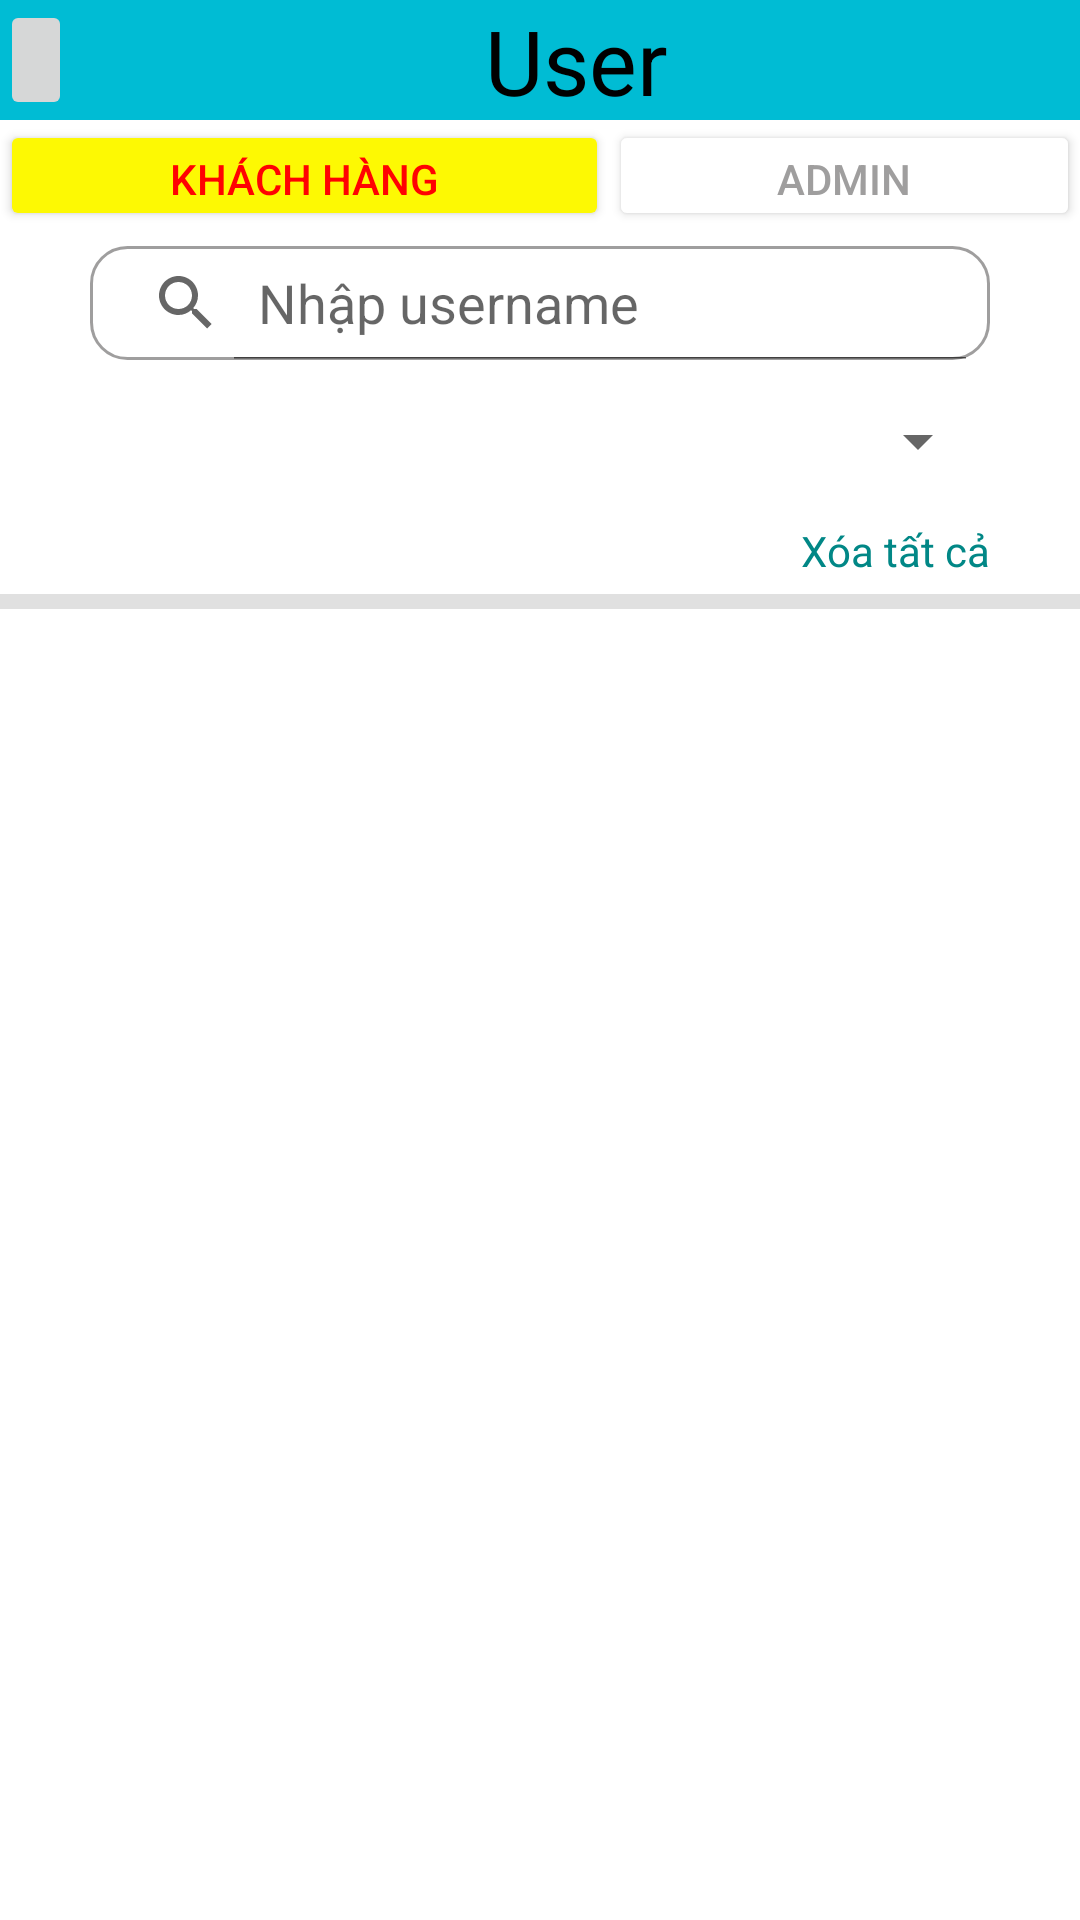

The Android layout XML behind this screen, and the referenced resources:
<!-- AndroidManifest.xml: application theme Theme.Nhom18AndroidXeDap -->
<!-- res/layout/activity_user_manage.xml -->
<?xml version="1.0" encoding="utf-8"?>
<LinearLayout xmlns:android="http://schemas.android.com/apk/res/android"
    xmlns:app="http://schemas.android.com/apk/res-auto"
    xmlns:tools="http://schemas.android.com/tools"
    android:layout_width="match_parent"
    android:layout_height="match_parent"
    android:orientation="vertical"
    android:gravity="center"
    tools:context=".UserManageActivity">

    <LinearLayout
        android:layout_width="match_parent"
        android:layout_height="40dp"
        android:background="#00BCD4"
        android:orientation="horizontal">

        <ImageButton
            android:id="@+id/btn_user_back_to_main"
            android:layout_width="wrap_content"
            android:layout_height="match_parent"
            android:contentDescription="@string/nav_back"
            android:src="@drawable/ic_arrow_back" />

        <TextView
            android:id="@+id/textView2"
            android:layout_width="wrap_content"
            android:layout_height="match_parent"
            android:layout_weight="1"
            android:gravity="center"
            android:text="User"
            android:textColor="@color/black"
            android:textSize="30dp" />
    </LinearLayout>

    <LinearLayout
        android:layout_width="match_parent"
        android:layout_height="37dp"
        android:orientation="horizontal">

        <Button
            android:id="@+id/btnCustomer"
            android:layout_width="203dp"
            android:layout_height="match_parent"
            android:backgroundTint="@color/yellow"
            android:text="Khách hàng"
            android:textColor="@color/red" />

        <Button
            android:id="@+id/btnAdmin"
            android:layout_width="match_parent"
            android:layout_height="match_parent"
            android:backgroundTint="@color/white"
            android:text="Admin"
            android:textColor="@color/gray" />
    </LinearLayout>
    <LinearLayout
        android:layout_width="match_parent"
        android:layout_height="match_parent"
        android:orientation="vertical"
        android:layout_marginTop="5dp"
        android:gravity="right">


        <SearchView
            android:id="@+id/searchUser"
            android:layout_width="match_parent"
            android:layout_height="38dp"
            android:layout_marginLeft="30dp"
            android:layout_marginRight="30dp"
            android:background="@drawable/background_border"
            android:iconifiedByDefault="false"
            android:queryHint="Nhập username" />

        <Spinner
            android:id="@+id/spinner_sort_user"
            android:layout_width="197dp"
            android:layout_height="34dp"
            android:layout_marginTop="10dp"
            android:layout_marginRight="30dp" />

        <TextView
            android:id="@+id/tvDeleteAllUser"
            android:layout_width="wrap_content"
            android:layout_height="wrap_content"
            android:layout_marginTop="10dp"
            android:text="Xóa tất cả"
            android:textColor="@color/teal_700"
            android:layout_marginRight="30dp"
            android:textSize="14dp"
            android:layout_marginBottom="5dp"/>
        <View
            android:id="@+id/dividerVoucher"
            android:layout_width="match_parent"
            android:layout_height="5dp"
            android:background="?android:attr/listDivider" />

        <androidx.constraintlayout.widget.ConstraintLayout
            android:layout_width="match_parent"
            android:layout_height="522dp">

            <androidx.recyclerview.widget.RecyclerView
                android:id="@+id/recyclerView_user_manage"
                android:layout_width="match_parent"
                android:layout_height="440dp"
                app:layout_constraintBottom_toBottomOf="parent"
                app:layout_constraintEnd_toEndOf="parent"
                app:layout_constraintHorizontal_bias="0.0"
                app:layout_constraintStart_toStartOf="parent"
                app:layout_constraintTop_toTopOf="parent"
                app:layout_constraintVertical_bias="0.0" />

            <com.google.android.material.floatingactionbutton.FloatingActionButton
                android:id="@+id/btn_add_new_user"
                android:layout_width="wrap_content"
                android:layout_height="wrap_content"
                android:backgroundTint="@color/green"
                android:src="@drawable/ic_add"
                app:layout_constraintBottom_toBottomOf="parent"
                app:layout_constraintEnd_toEndOf="parent"
                app:layout_constraintHorizontal_bias="0.954"
                app:layout_constraintStart_toStartOf="parent"
                app:layout_constraintTop_toTopOf="parent"
                app:layout_constraintVertical_bias="0.944" />
        </androidx.constraintlayout.widget.ConstraintLayout>














    </LinearLayout>

</LinearLayout>
<!-- resources referenced by this layout -->
<resources>
  <color name="black">#FF000000</color>
  <color name="gray">#E2939292</color>
  <color name="green">#02EC19</color>
  <color name="red">#FF0202</color>
  <color name="teal_700">#FF018786</color>
  <color name="white">#FFFFFFFF</color>
  <color name="yellow">#FDF903</color>
  <!-- drawable background_border (drawable) -->
  <?xml version="1.0" encoding="utf-8"?>
  <shape xmlns:android="http://schemas.android.com/apk/res/android">
  
      <solid android:color="@color/white"/>
      <stroke android:width="1dp" android:color="@color/gray"/>
      <corners android:radius="12dp"/>
  </shape>
  <string name="nav_back">Back</string>
  <style name="Theme.Nhom18AndroidXeDap" parent="Theme.MaterialComponents.DayNight.NoActionBar">
          
          <item name="colorPrimary">@color/purple_500</item>
          <item name="colorPrimaryVariant">@color/purple_700</item>
          <item name="colorOnPrimary">@color/white</item>
          
          <item name="colorSecondary">@color/teal_200</item>
          <item name="colorSecondaryVariant">@color/teal_700</item>
          <item name="colorOnSecondary">@color/black</item>
          
          <item name="android:statusBarColor" tools:targetApi="l">?attr/colorPrimaryVariant</item>
          
      </style>
  <color name="purple_500">#FF6200EE</color>
  <color name="purple_700">#FF3700B3</color>
  <color name="teal_200">#FF03DAC5</color>
</resources>
